Photos from the image-classification dataset "mnist" in the GitHub repository bosonlee/arrow-detector. Its 3 classes are: left, right, straight.

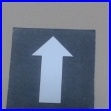
Label: straight

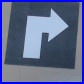
Label: right

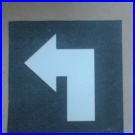
Label: left

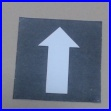
Label: straight

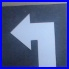
Label: left

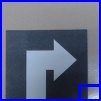
Label: right
